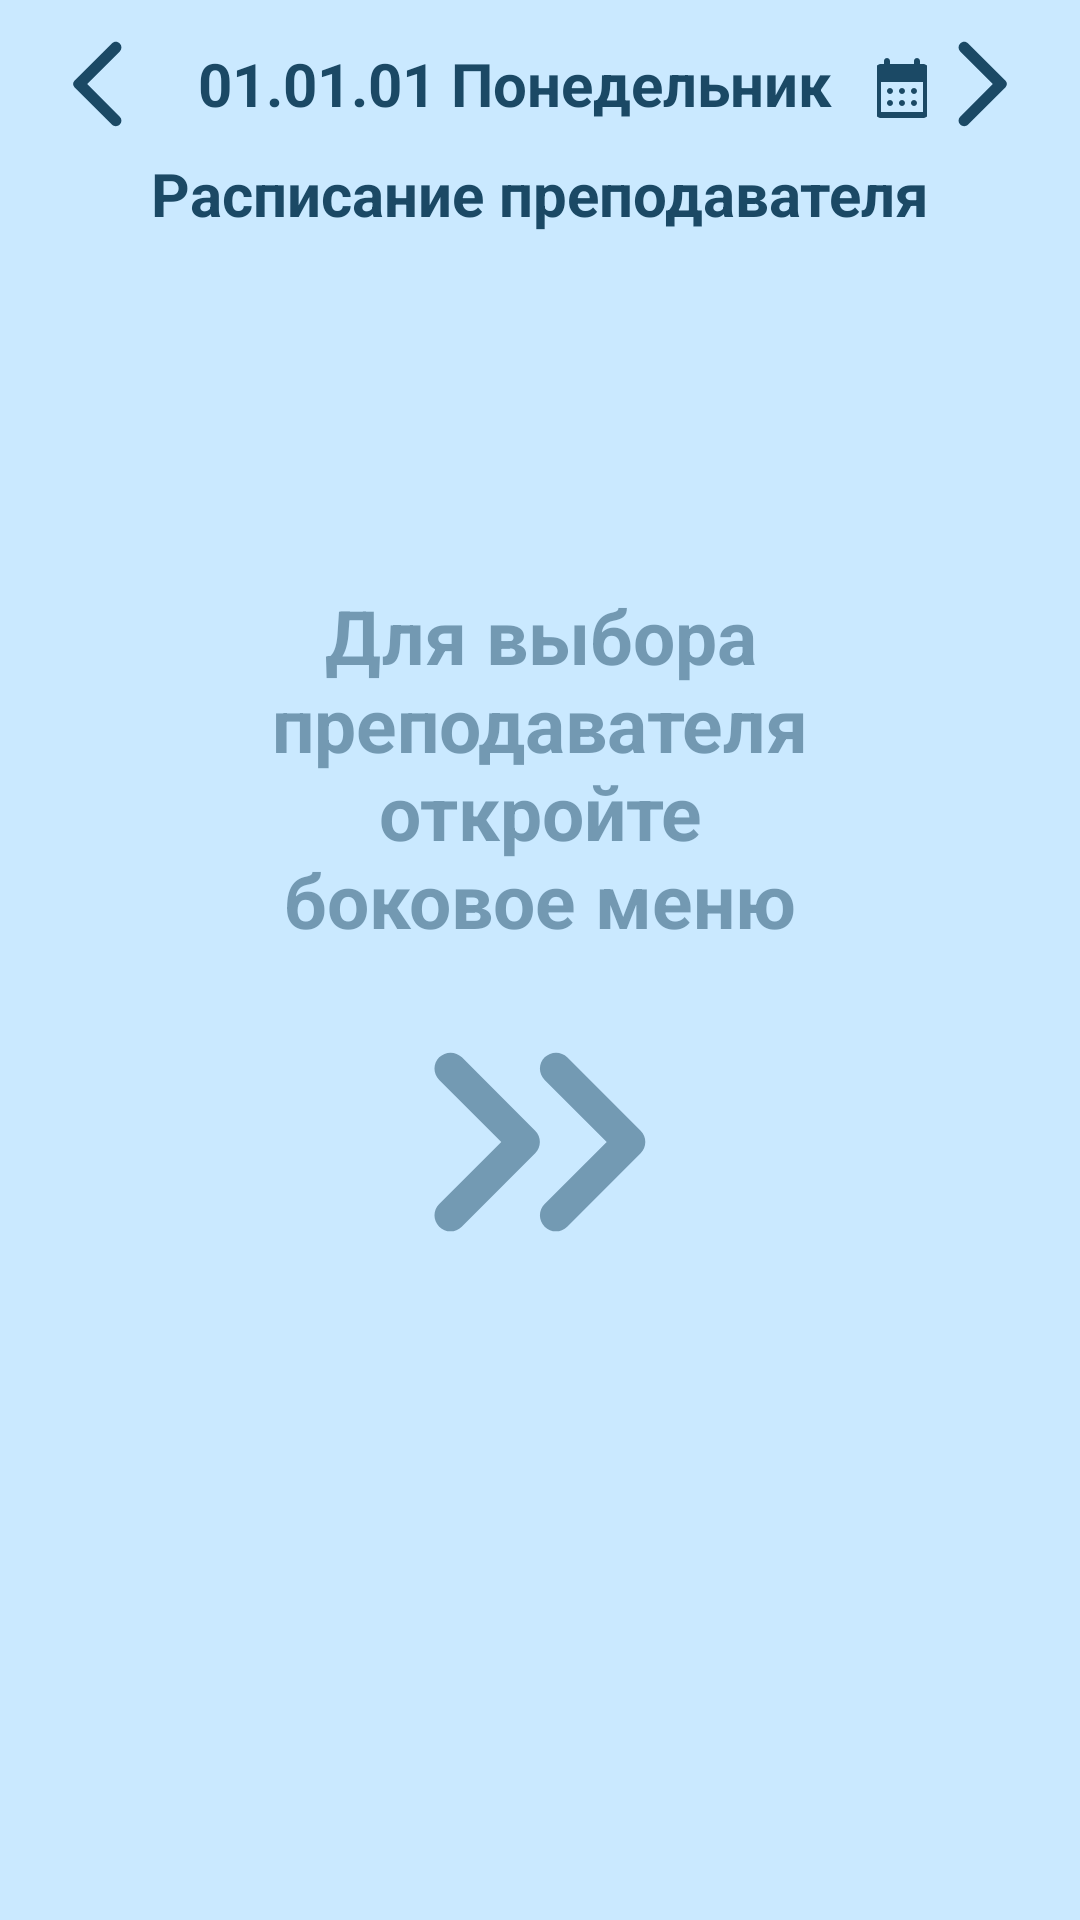

Reconstruct the res/layout file that produces this screen, plus the resources it refers to.
<!-- AndroidManifest.xml: application theme Theme.Elek -->
<!-- res/layout/activity_teacher_schedule.xml -->
<?xml version="1.0" encoding="utf-8"?>
<androidx.drawerlayout.widget.DrawerLayout xmlns:android="http://schemas.android.com/apk/res/android"
    xmlns:app="http://schemas.android.com/apk/res-auto"
    xmlns:tools="http://schemas.android.com/tools"
    android:layout_width="match_parent"
    android:layout_height="match_parent"
    tools:context=".activities.TeacherSchedule"
    android:background="@color/primary">
    <RelativeLayout
        android:layout_width="match_parent"
        android:layout_height="match_parent">


        <LinearLayout
            android:layout_width="match_parent"
            android:layout_height="wrap_content"
            android:orientation="horizontal"
            android:id="@+id/r_menu"
            android:layout_centerHorizontal="true"
            android:layout_marginTop="10dp"
            android:layout_marginHorizontal="15dp">
            <ImageButton
                android:layout_width="wrap_content"
                android:layout_height="wrap_content"
                android:src="@drawable/ic_left"
                android:id="@+id/left"
                android:background="@color/primary"
                android:layout_weight="0"/>

            <LinearLayout
                android:layout_width="wrap_content"
                android:layout_height="wrap_content"
                android:orientation="vertical"
                android:layout_weight="1"
                android:layout_gravity="center">

                <LinearLayout
                    android:layout_width="wrap_content"
                    android:layout_height="wrap_content"
                    android:orientation="horizontal"
                    android:layout_gravity="center">
                    <TextView
                        android:id="@+id/r_date"
                        android:layout_width="wrap_content"
                        android:layout_height="wrap_content"
                        android:layout_gravity="center"
                        android:layout_marginHorizontal="15dp"
                        android:text="01.01.01 Понедельник"
                        android:textAlignment="center"
                        android:textColor="@color/primary_text"
                        android:textSize="20sp"
                        android:textStyle="bold"/>
                    <ImageButton
                        android:layout_width="wrap_content"
                        android:layout_height="wrap_content"
                        android:src="@drawable/ic_calendaar"
                        android:id="@+id/calendar"
                        android:background="@color/primary"
                        android:layout_weight="0"
                        android:layout_marginTop="3dp"/>
                    <ImageButton
                        android:layout_width="wrap_content"
                        android:layout_height="wrap_content"
                        android:src="@drawable/ic_check"
                        android:id="@+id/check"
                        android:background="@color/primary"
                        android:layout_weight="0"
                        android:layout_marginTop="3dp"
                        android:visibility="gone"/>
                </LinearLayout>
                <DatePicker
                    android:id="@+id/datePicker1"
                    android:layout_width="wrap_content"
                    android:layout_height="wrap_content"
                    android:datePickerMode="spinner"
                    android:calendarViewShown="false"
                    android:layout_gravity="center"
                    android:visibility="gone"/>
            </LinearLayout>

            <ImageButton
                android:layout_width="wrap_content"
                android:layout_height="wrap_content"
                android:src="@drawable/ic_right"
                android:id="@+id/right"
                android:background="@color/primary"
                android:layout_gravity="end"
                android:layout_weight="0"/>
        </LinearLayout>

        <TextView
            android:id="@+id/text"
            android:layout_width="match_parent"
            android:layout_height="wrap_content"
            android:layout_below="@+id/r_menu"
            android:layout_marginTop="5dp"
            android:text="Расписание преподавателя"
            android:textAlignment="center"
            android:textColor="@color/primary_text"
            android:textSize="20sp"
            android:textStyle="bold"/>

    <androidx.recyclerview.widget.RecyclerView
        android:id="@+id/t_sheadule"
        android:layout_below="@+id/text"
        android:layout_width="wrap_content"
        android:layout_height="wrap_content"/>

        <LinearLayout
            android:id="@+id/textText"
            android:layout_width="wrap_content"
            android:layout_height="wrap_content"
            android:orientation="vertical"
            android:layout_centerInParent="true">

            <TextView
                android:layout_width="190dp"
                android:layout_height="wrap_content"
                android:text="Для выбора преподавателя откройте боковое меню"
                android:textSize="25sp"
                android:textAlignment="center"
                android:textColor="@color/primary_text_trans"
                android:textStyle="bold"/>
            <ImageView
                android:layout_width="wrap_content"
                android:layout_height="wrap_content"
                android:src="@drawable/ic_double_arrow"
                android:layout_gravity="center"/>
        </LinearLayout>

    </RelativeLayout>

    <com.google.android.material.navigation.NavigationView
        android:id="@+id/navigationView"
        android:layout_width="wrap_content"
        android:layout_height="650dp"
        android:layout_gravity="center|start"
        app:headerLayout="@layout/menu_layout"
        />


</androidx.drawerlayout.widget.DrawerLayout>
<!-- res/layout/menu_layout.xml (included above) -->
<?xml version="1.0" encoding="utf-8"?>
<RelativeLayout xmlns:android="http://schemas.android.com/apk/res/android"
    android:layout_width="match_parent"
    android:layout_height="match_parent"
    xmlns:app="http://schemas.android.com/apk/res-auto"
    android:layout_centerInParent="true">

    <androidx.appcompat.widget.SearchView
        android:id="@+id/search_TIL"
        android:layout_width="match_parent"
        android:layout_height="45dp"
        android:layoutDirection="rtl"
        android:searchIcon="@drawable/ic_search"
        app:layout_constraintEnd_toEndOf="parent"
        app:layout_constraintStart_toStartOf="parent"
        app:layout_constraintTop_toTopOf="parent"/>

    <ListView
        android:id="@+id/listTeacher"
        android:layout_width="match_parent"
        android:layout_height="585dp"
        android:layout_below="@id/search_TIL"
        android:scrollbarSize="10dp"/>

</RelativeLayout>
<!-- resources referenced by this layout -->
<resources>
  <color name="primary">#cae9ff</color>
  <color name="primary_text">#1b4965</color>
  <color name="primary_text_trans">#801B4965</color>
  <!-- drawable ic_check (drawable) -->
  <vector android:height="24dp" android:tint="@color/accent"
      android:viewportHeight="24" android:viewportWidth="24"
      android:width="24dp" xmlns:android="http://schemas.android.com/apk/res/android">
      <path android:fillColor="@android:color/white" android:pathData="M19,3L5,3c-1.1,0 -2,0.9 -2,2v14c0,1.1 0.9,2 2,2h14c1.1,0 2,-0.9 2,-2L21,5c0,-1.1 -0.9,-2 -2,-2zM19,19L5,19L5,5h14v14zM17.99,9l-1.41,-1.42 -6.59,6.59 -2.58,-2.57 -1.42,1.41 4,3.99z"/>
  </vector>
  <!-- drawable ic_double_arrow (drawable) -->
  <vector android:alpha="0.5" android:height="128dp"
      android:tint="@color/primary_text" android:viewportHeight="24"
      android:viewportWidth="24" android:width="128dp" xmlns:android="http://schemas.android.com/apk/res/android">
      <path android:fillColor="@android:color/white" android:pathData="M5.7,6.71L5.7,6.71c-0.39,0.39 -0.39,1.02 0,1.41L9.58,12L5.7,15.88c-0.39,0.39 -0.39,1.02 0,1.41l0,0c0.39,0.39 1.02,0.39 1.41,0l4.59,-4.59c0.39,-0.39 0.39,-1.02 0,-1.41L7.12,6.71C6.73,6.32 6.09,6.32 5.7,6.71z"/>
      <path android:fillColor="@android:color/white" android:pathData="M12.29,6.71L12.29,6.71c-0.39,0.39 -0.39,1.02 0,1.41L16.17,12l-3.88,3.88c-0.39,0.39 -0.39,1.02 0,1.41l0,0c0.39,0.39 1.02,0.39 1.41,0l4.59,-4.59c0.39,-0.39 0.39,-1.02 0,-1.41l-4.59,-4.59C13.32,6.32 12.68,6.32 12.29,6.71z"/>
  </vector>
  <!-- drawable ic_left (drawable) -->
  <vector android:autoMirrored="true" android:height="36dp"
      android:tint="@color/accent" android:viewportHeight="24"
      android:viewportWidth="24" android:width="36dp" xmlns:android="http://schemas.android.com/apk/res/android">
      <path android:fillColor="@android:color/white" android:pathData="M16.62,2.99c-0.49,-0.49 -1.28,-0.49 -1.77,0L6.54,11.3c-0.39,0.39 -0.39,1.02 0,1.41l8.31,8.31c0.49,0.49 1.28,0.49 1.77,0s0.49,-1.28 0,-1.77L9.38,12l7.25,-7.25c0.48,-0.48 0.48,-1.28 -0.01,-1.76z"/>
  </vector>
  <!-- drawable ic_right (drawable) -->
  <vector android:autoMirrored="true" android:height="36dp"
      android:tint="@color/accent" android:viewportHeight="24"
      android:viewportWidth="24" android:width="36dp" xmlns:android="http://schemas.android.com/apk/res/android">
      <path android:fillColor="@android:color/white" android:pathData="M7.38,21.01c0.49,0.49 1.28,0.49 1.77,0l8.31,-8.31c0.39,-0.39 0.39,-1.02 0,-1.41L9.15,2.98c-0.49,-0.49 -1.28,-0.49 -1.77,0s-0.49,1.28 0,1.77L14.62,12l-7.25,7.25c-0.48,0.48 -0.48,1.28 0.01,1.76z"/>
  </vector>
  <!-- drawable ic_search (drawable) -->
  <vector android:height="24dp" android:tint="@color/primary_text"
      android:viewportHeight="24" android:viewportWidth="24"
      android:width="24dp" xmlns:android="http://schemas.android.com/apk/res/android">
      <path android:fillColor="@android:color/white" android:pathData="M15.5,14h-0.79l-0.28,-0.27c1.2,-1.4 1.82,-3.31 1.48,-5.34 -0.47,-2.78 -2.79,-5 -5.59,-5.34 -4.23,-0.52 -7.79,3.04 -7.27,7.27 0.34,2.8 2.56,5.12 5.34,5.59 2.03,0.34 3.94,-0.28 5.34,-1.48l0.27,0.28v0.79l4.25,4.25c0.41,0.41 1.08,0.41 1.49,0 0.41,-0.41 0.41,-1.08 0,-1.49L15.5,14zM9.5,14C7.01,14 5,11.99 5,9.5S7.01,5 9.5,5 14,7.01 14,9.5 11.99,14 9.5,14z"/>
  </vector>
  <style name="Theme.Elek" parent="Theme.MaterialComponents.DayNight.NoActionBar.Bridge">
          <item name="colorPrimary">@color/primary</item>
          <item name="colorPrimaryDark">@color/primary_dark</item>
          <item name="colorSecondary">@color/secondary_text</item>
          <item name="android:statusBarColor">@color/primary_dark</item>
          <item name="android:textColor">@color/black</item>
          <item name="backgroundColor">@color/white</item>
      </style>
  <color name="accent">#1b4965</color>
  <color name="primary_dark">#62b6cb</color>
  <color name="secondary_text">#5fa8d3</color>
  <color name="black">#000000</color>
  <color name="white">#FFFFFFFF</color>
</resources>
